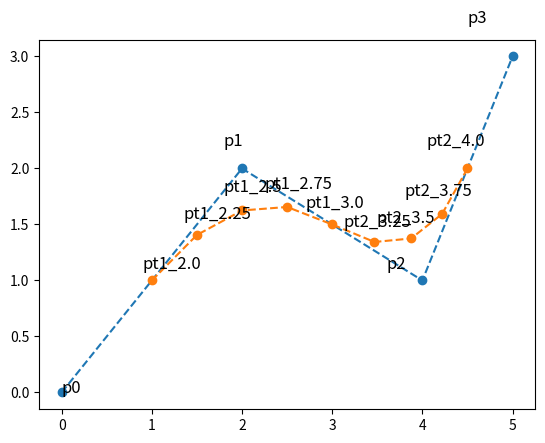

Source code (Python):
import matplotlib.pyplot as plt
from math import pow
import numpy as np


def geta(t, a=0):
    return 1 / 2 * pow(t - a, 2)


def getb(t, b=0):
    return 3 / 4 - pow(t - b - 1.5, 2)


def getc(t, c=0):
    return 1 / 2 * pow(t - c - 3, 2)


def getPt(p0, p1, p2, a, b, c):
    return c * p0 + b * p1 + a * p2


if __name__ == '__main__':
    # labels
    X_SHIFT = 0.9
    Y_SHIFT = 1.1
    F_SIZE = 12

    # points
    px = np.array([0, 2, 4, 5])
    py = np.array([0, 2, 1, 3])

    print("Default poligon\nx\ty")
    for x, y in zip(px, py):
        print(x, '\t', y)

    for i in range(0, px.__len__()):
        plt.text(px[i] * X_SHIFT, py[i] * Y_SHIFT, "p" + str(i), fontsize=F_SIZE)
    plt.plot(px, py, '--o')

    ptx = []
    pty = []

    print("\n[2 , 3]-------------------------------------------")
    for t in np.arange(2, 3.1, 0.25, dtype=float):
        ptx.append(getPt(px[0], px[1], px[2], geta(t, a=2), getb(t, b=1), getc(t, c=0)))
        pty.append(getPt(py[0], py[1], py[2], geta(t, a=2), getb(t, b=1), getc(t, c=0)))
        plt.text(ptx[ptx.__len__() - 1] * X_SHIFT, pty[pty.__len__() - 1] * Y_SHIFT, "pt1_" + str(t), fontsize=F_SIZE)
        print("Px(%.2f) = %f" % (t, ptx[ptx.__len__() - 1]))
        print("Py(%.2f) = %f\n" % (t, pty[pty.__len__() - 1]))

    print("[3 , 4]-------------------------------------------")
    for t in np.arange(3.25, 4.1, 0.25, dtype=float):
        ptx.append(getPt(px[1], px[2], px[3], geta(t, a=3), getb(t, b=2), getc(t, c=1)))
        pty.append(getPt(py[1], py[2], py[3], geta(t, a=3), getb(t, b=2), getc(t, c=1)))
        plt.text(ptx[ptx.__len__() - 1] * X_SHIFT, pty[pty.__len__() - 1] * Y_SHIFT, "pt2_" + str(t), fontsize=F_SIZE)
        print("Px(%.2f) = %f" % (t, ptx[ptx.__len__() - 1]))
        print("Py(%.2f) = %f\n" % (t, pty[pty.__len__() - 1]))

    # plot-----------------------------------------------------------------------
    plt.plot(ptx, pty, '--o')

    plt.show()
